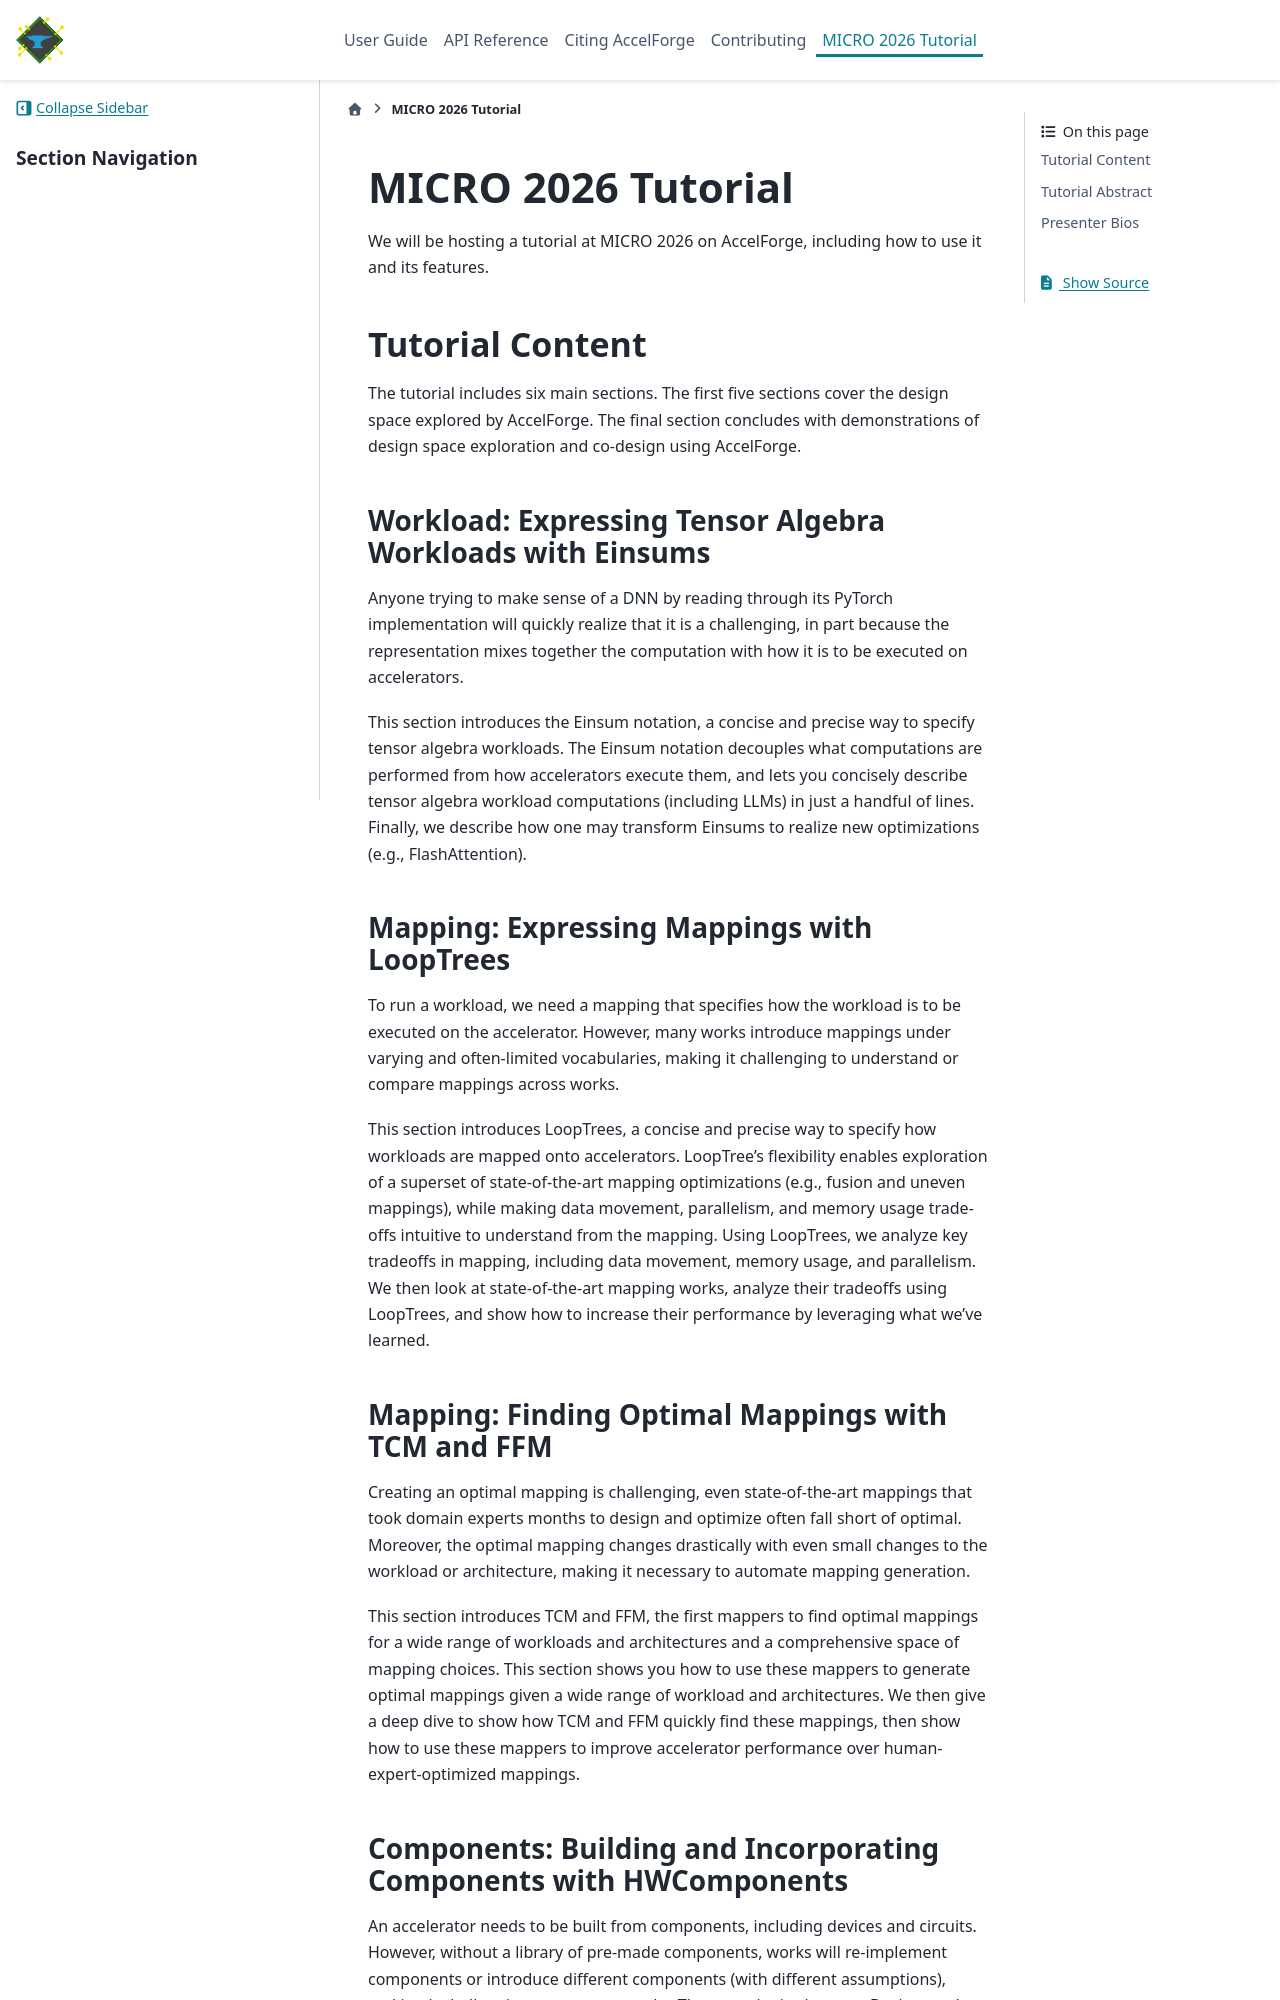

repository: Accelergy-Project/accelforge · page: guide/micro2026_tutorial.html · generator: sphinx

MICRO 2026 Tutorial
===================

.. _micro-tutorial:

We will be hosting a tutorial at MICRO 2026 on AccelForge, including how to use it and
its features.

Tutorial Content
----------------

The tutorial includes six main sections. The first five sections cover the design space
explored by AccelForge. The final section concludes with demonstrations of design space
exploration and co-design using AccelForge.

Workload: Expressing Tensor Algebra Workloads with Einsums
~~~~~~~~~~~~~~~~~~~~~~~~~~~~~~~~~~~~~~~~~~~~~~~~~~~~~~~~~~

Anyone trying to make sense of a DNN by reading through its PyTorch implementation will
quickly realize that it is a challenging, in part because the representation mixes
together the computation with how it is to be executed on accelerators.

This section introduces the Einsum notation, a concise and precise way to specify tensor
algebra workloads. The Einsum notation decouples what computations are performed from
how accelerators execute them, and lets you concisely describe tensor algebra workload
computations (including LLMs) in just a handful of lines. Finally, we describe how one
may transform Einsums to realize new optimizations (e.g., FlashAttention).

Mapping: Expressing Mappings with LoopTrees
~~~~~~~~~~~~~~~~~~~~~~~~~~~~~~~~~~~~~~~~~~~

To run a workload, we need a mapping that specifies how the workload is to be executed
on the accelerator. However, many works introduce mappings under varying and
often-limited vocabularies, making it challenging to understand or compare mappings
across works.

This section introduces LoopTrees, a concise and precise way to specify how workloads
are mapped onto accelerators. LoopTree’s flexibility enables exploration of a superset
of state-of-the-art mapping optimizations (e.g., fusion and uneven mappings), while
making data movement, parallelism, and memory usage trade-offs intuitive to understand
from the mapping. Using LoopTrees, we analyze key tradeoffs in mapping, including data
movement, memory usage, and parallelism. We then look at state-of-the-art mapping works,
analyze their tradeoffs using LoopTrees, and show how to increase their performance by
leveraging what we've learned.

Mapping: Finding Optimal Mappings with TCM and FFM
~~~~~~~~~~~~~~~~~~~~~~~~~~~~~~~~~~~~~~~~~~~~~~~~~~

Creating an optimal mapping is challenging, even state-of-the-art mappings that took
domain experts months to design and optimize often fall short of optimal. Moreover, the
optimal mapping changes drastically with even small changes to the workload or
architecture, making it necessary to automate mapping generation.

This section introduces TCM and FFM, the first mappers to find optimal mappings for a
wide range of workloads and architectures and a comprehensive space of mapping choices.
This section shows you how to use these mappers to generate optimal mappings given a
wide range of workload and architectures. We then give a deep dive to show how TCM and
FFM quickly find these mappings, then show how to use these mappers to improve
accelerator performance over human-expert-optimized mappings.
